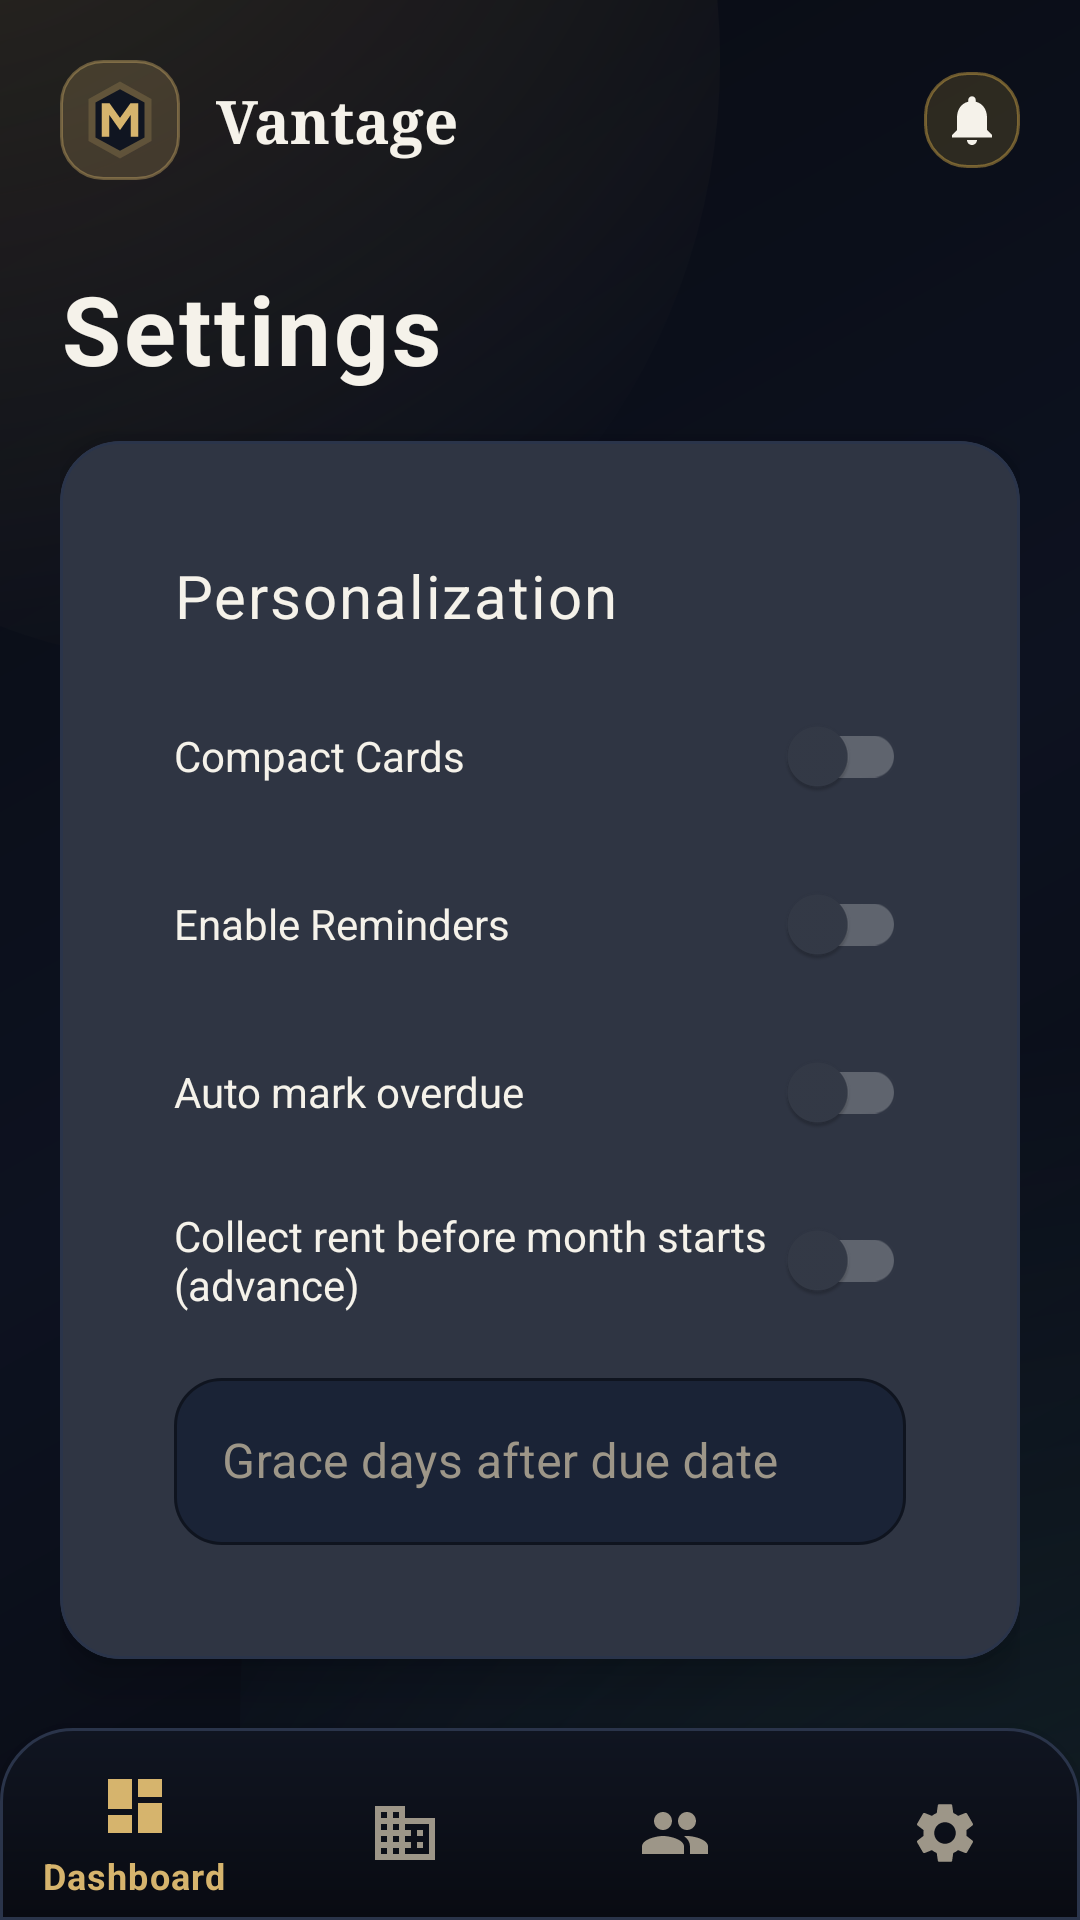

Here is an Android app screen rendered from its layout file. Give the layout XML and the strings, colors and styles it references.
<!-- AndroidManifest.xml: application theme Theme.Made -->
<!-- res/layout/activity_settings.xml -->
<?xml version="1.0" encoding="utf-8"?>
<androidx.constraintlayout.widget.ConstraintLayout xmlns:android="http://schemas.android.com/apk/res/android"
    xmlns:app="http://schemas.android.com/apk/res-auto"
    android:layout_width="match_parent"
    android:layout_height="match_parent"
    android:background="@drawable/bg_app_surface"
    android:fitsSystemWindows="true">

    <ScrollView
        android:layout_width="0dp"
        android:layout_height="0dp"
        android:fillViewport="true"
        android:scrollbars="none"
        app:layout_constraintTop_toTopOf="parent"
        app:layout_constraintBottom_toTopOf="@+id/bottomNav"
        app:layout_constraintStart_toStartOf="parent"
        app:layout_constraintEnd_toEndOf="parent">

        <LinearLayout
            android:layout_width="match_parent"
            android:layout_height="wrap_content"
            android:orientation="vertical"
            android:padding="20dp">

            <include
                android:id="@+id/headerLayout"
                layout="@layout/layout_header" />

            <TextView
                android:layout_width="wrap_content"
                android:layout_height="wrap_content"
                android:layout_marginTop="24dp"
                android:text="@string/settings_title"
                style="@style/TextAppearance.Made.HeadlineXL" />

            <com.google.android.material.card.MaterialCardView
                style="@style/Widget.Made.Card"
                android:layout_width="match_parent"
                android:layout_height="wrap_content"
                android:layout_marginTop="16dp">

                <LinearLayout
                    android:layout_width="match_parent"
                    android:layout_height="wrap_content"
                    android:orientation="vertical"
                    android:padding="20dp">

                    <TextView
                        android:layout_width="wrap_content"
                        android:layout_height="wrap_content"
                        android:text="@string/personalization"
                        style="@style/TextAppearance.Made.HeadlineMd" />

                    <com.google.android.material.switchmaterial.SwitchMaterial
                        android:id="@+id/switchCompactCards"
                        android:layout_width="match_parent"
                        android:layout_height="wrap_content"
                        android:layout_marginTop="16dp"
                        android:text="@string/compact_cards"
                        android:textColor="@color/colorTextPrimary" />

                    <com.google.android.material.switchmaterial.SwitchMaterial
                        android:id="@+id/switchReminders"
                        android:layout_width="match_parent"
                        android:layout_height="wrap_content"
                        android:layout_marginTop="8dp"
                        android:text="@string/enable_reminders"
                        android:textColor="@color/colorTextPrimary" />

                    <com.google.android.material.switchmaterial.SwitchMaterial
                        android:id="@+id/switchAutoOverdue"
                        android:layout_width="match_parent"
                        android:layout_height="wrap_content"
                        android:layout_marginTop="8dp"
                        android:text="@string/auto_overdue"
                        android:textColor="@color/colorTextPrimary" />

                    <com.google.android.material.switchmaterial.SwitchMaterial
                        android:id="@+id/switchCollectionInAdvance"
                        android:layout_width="match_parent"
                        android:layout_height="wrap_content"
                        android:layout_marginTop="8dp"
                        android:text="@string/collection_before_month"
                        android:textColor="@color/colorTextPrimary" />

                    <com.google.android.material.textfield.TextInputLayout
                        android:id="@+id/tilGraceDays"
                        style="@style/Widget.Made.TextInputLayout"
                        android:layout_width="match_parent"
                        android:layout_height="wrap_content"
                        android:layout_marginTop="10dp"
                        android:hint="@string/grace_days">
                        <com.google.android.material.textfield.TextInputEditText
                            android:id="@+id/etGraceDays"
                            android:layout_width="match_parent"
                            android:layout_height="wrap_content"
                            android:inputType="number" />
                    </com.google.android.material.textfield.TextInputLayout>
                </LinearLayout>
            </com.google.android.material.card.MaterialCardView>

            <com.google.android.material.button.MaterialButton
                android:id="@+id/btnLogout"
                style="@style/Widget.Made.Button.Text"
                android:layout_width="wrap_content"
                android:layout_height="wrap_content"
                android:layout_marginTop="24dp"
                android:text="@string/btn_logout" />

            <View
                android:layout_width="match_parent"
                android:layout_height="20dp" />
        </LinearLayout>
    </ScrollView>

    <com.google.android.material.bottomnavigation.BottomNavigationView
        android:id="@+id/bottomNav"
        android:layout_width="0dp"
        android:layout_height="@dimen/bottom_nav_height"
        android:background="@drawable/bg_bottom_nav"
        app:itemIconTint="@color/bottom_nav_item_tint"
        app:itemTextColor="@color/bottom_nav_item_tint"
        app:labelVisibilityMode="selected"
        app:menu="@menu/bottom_nav_menu"
        app:layout_constraintBottom_toBottomOf="parent"
        app:layout_constraintStart_toStartOf="parent"
        app:layout_constraintEnd_toEndOf="parent" />

</androidx.constraintlayout.widget.ConstraintLayout>
<!-- res/layout/layout_header.xml (included above) -->
<?xml version="1.0" encoding="utf-8"?>
<androidx.constraintlayout.widget.ConstraintLayout xmlns:android="http://schemas.android.com/apk/res/android"
    xmlns:app="http://schemas.android.com/apk/res-auto"
    android:layout_width="match_parent"
    android:layout_height="wrap_content"
    android:paddingBottom="4dp">
    <ImageView android:id="@+id/ivHeaderAvatar"
        android:layout_width="40dp" android:layout_height="40dp"
        android:padding="6dp"
        android:src="@drawable/ic_logo" android:contentDescription="Profile"
        android:background="@drawable/bg_status_pill_verified"
        android:transitionName="app_logo_transition"
        app:layout_constraintStart_toStartOf="parent"
        app:layout_constraintTop_toTopOf="parent"
        app:layout_constraintBottom_toBottomOf="parent" />
    <TextView android:id="@+id/tvHeaderTitle"
        android:layout_width="wrap_content" android:layout_height="wrap_content"
        android:layout_marginStart="12dp" android:text="@string/app_name"
        android:textColor="@color/colorTextPrimary" android:textSize="20sp" android:textStyle="bold"
        android:fontFamily="serif"
        app:layout_constraintStart_toEndOf="@+id/ivHeaderAvatar"
        app:layout_constraintTop_toTopOf="parent"
        app:layout_constraintBottom_toBottomOf="parent" />
    <ImageView android:id="@+id/ivHeaderNotification"
        android:layout_width="32dp" android:layout_height="32dp"
        android:padding="6dp"
        android:src="@drawable/ic_notification_bell" android:contentDescription="Notifications"
        android:background="@drawable/bg_status_pill_pending"
        app:layout_constraintEnd_toEndOf="parent"
        app:layout_constraintTop_toTopOf="parent"
        app:layout_constraintBottom_toBottomOf="parent" />
</androidx.constraintlayout.widget.ConstraintLayout>
<!-- resources referenced by this layout -->
<resources>
  <color name="colorTextPrimary">#FFF5F2EA</color>
  <dimen name="bottom_nav_height">64dp</dimen>
  <!-- drawable bg_status_pill_pending (drawable) -->
  <?xml version="1.0" encoding="utf-8"?>
  <shape xmlns:android="http://schemas.android.com/apk/res/android" android:shape="rectangle">
      <solid android:color="@color/colorWarningBg" />
      <corners android:radius="@dimen/pill_corner_radius" />
      <stroke android:width="1dp" android:color="#66F2C14E" />
  </shape>
  <!-- drawable bg_status_pill_verified (drawable) -->
  <?xml version="1.0" encoding="utf-8"?>
  <shape xmlns:android="http://schemas.android.com/apk/res/android" android:shape="rectangle">
      <solid android:color="@color/colorPrimaryMuted" />
      <corners android:radius="@dimen/pill_corner_radius" />
      <stroke android:width="1dp" android:color="#66D6B46D" />
  </shape>
  <!-- drawable ic_notification_bell (drawable) -->
  <vector xmlns:android="http://schemas.android.com/apk/res/android"
      android:width="24dp" android:height="24dp"
      android:viewportWidth="24" android:viewportHeight="24">
      <path android:fillColor="@color/colorTextPrimary"
          android:pathData="M12,22c1.1,0 2,-0.9 2,-2h-4c0,1.1 0.89,2 2,2zM18,16v-5c0,-3.07 -1.64,-5.64 -4.5,-6.32V4c0,-0.83 -0.67,-1.5 -1.5,-1.5s-1.5,0.67 -1.5,1.5v0.68C7.63,5.36 6,7.92 6,11v5l-2,2v1h16v-1l-2,-2z" />
  </vector>
  <string name="app_name">Vantage</string>
  <string name="auto_overdue">Auto mark overdue</string>
  <string name="btn_logout">Logout</string>
  <string name="collection_before_month">Collect rent before month starts (advance)</string>
  <string name="compact_cards">Compact Cards</string>
  <string name="enable_reminders">Enable Reminders</string>
  <string name="grace_days">Grace days after due date</string>
  <string name="personalization">Personalization</string>
  <string name="settings_title">Settings</string>
  <style name="TextAppearance.Made.HeadlineMd">
          <item name="android:textSize">@dimen/text_headline_md</item>
          <item name="android:textColor">@color/colorTextPrimary</item>
          <item name="android:fontFamily">sans-serif-medium</item>
      </style>
  <style name="TextAppearance.Made.HeadlineXL">
          <item name="android:textSize">@dimen/text_headline_xl</item>
          <item name="android:textColor">@color/colorTextPrimary</item>
          <item name="android:textStyle">bold</item>
          <item name="android:fontFamily">serif</item>
      </style>
  <style name="Widget.Made.Button.Text" parent="Widget.MaterialComponents.Button.TextButton">
          <item name="android:textColor">@color/colorPrimary</item>
          <item name="android:textSize">@dimen/text_body_md</item>
          <item name="android:textAllCaps">false</item>
      </style>
  <color name="colorBackgroundElevated">#FF101521</color>
  <color name="colorBackground">#FF090B12</color>
  <color name="colorStroke">#FF2A344A</color>
  <color name="colorWarningBg">#26F2C14E</color>
  <dimen name="pill_corner_radius">14dp</dimen>
  <color name="colorPrimaryMuted">#33D6B46D</color>
  <color name="colorPrimary">#FFD6B46D</color>
  <dimen name="text_headline_md">20sp</dimen>
  <dimen name="text_headline_xl">32sp</dimen>
  <dimen name="text_body_md">14sp</dimen>
  <color name="colorSurface">#FF141B2A</color>
  <dimen name="card_corner_radius">20dp</dimen>
  <dimen name="card_elevation">8dp</dimen>
  <dimen name="card_stroke_width">1dp</dimen>
  <dimen name="card_padding">18dp</dimen>
  <color name="colorSurfaceVariant">#FF1A2336</color>
  <dimen name="input_corner_radius">16dp</dimen>
  <color name="colorTextMuted">#FF9D9688</color>
  <color name="colorPrimaryVariant">#FFB89246</color>
  <color name="colorOnPrimary">#FFFFFFFF</color>
  <color name="colorSecondary">#FF66D9EF</color>
  <color name="colorSecondaryVariant">#FF3FB5CC</color>
  <color name="colorOnSecondary">#FF081018</color>
  <color name="colorTextSecondary">#FFC8C1B2</color>
</resources>
